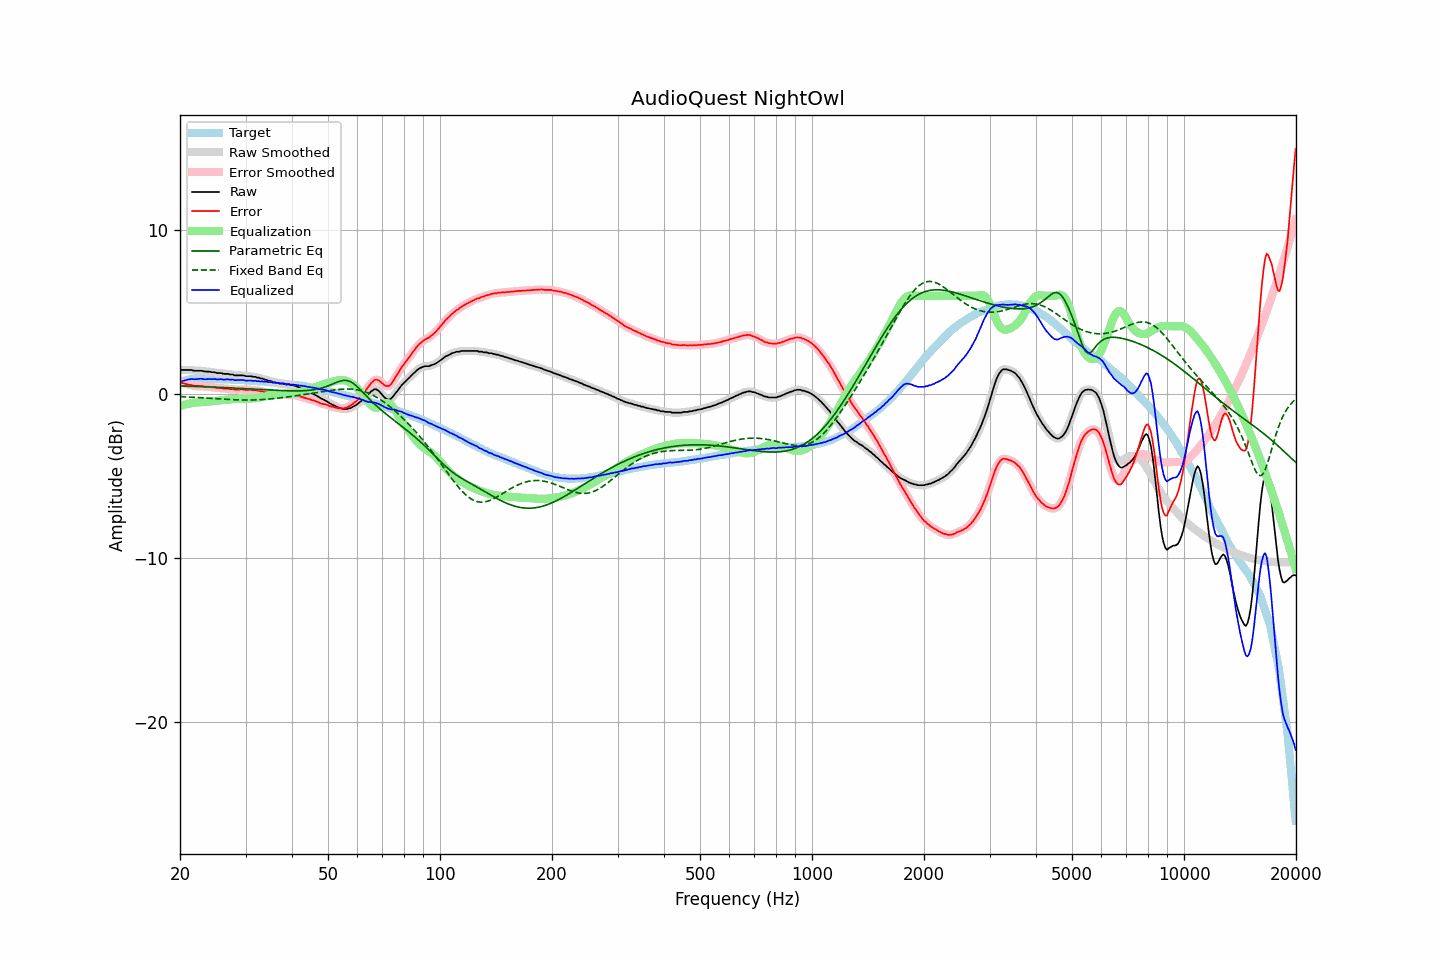

Values plotted in this chart, from the file beside it:
frequency, raw, error, smoothed, error_smoothed, equalization, parametric_eq, fixed_band_eq, equalized_raw, equalized_smoothed, target
20.00, 1.48, 0.72, 1.48, 0.72, -0.73, 0.50, -0.15, 0.75, 0.75, 0.76
20.20, 1.48, 0.69, 1.48, 0.69, -0.69, 0.50, -0.15, 0.79, 0.79, 0.79
20.40, 1.48, 0.66, 1.48, 0.66, -0.66, 0.50, -0.16, 0.82, 0.82, 0.82
20.61, 1.48, 0.64, 1.48, 0.64, -0.64, 0.50, -0.16, 0.85, 0.85, 0.84
20.81, 1.48, 0.61, 1.48, 0.61, -0.61, 0.49, -0.17, 0.87, 0.87, 0.87
21.02, 1.48, 0.58, 1.48, 0.59, -0.59, 0.49, -0.17, 0.89, 0.90, 0.90
21.23, 1.48, 0.57, 1.48, 0.57, -0.57, 0.49, -0.17, 0.91, 0.91, 0.91
21.44, 1.48, 0.56, 1.47, 0.55, -0.55, 0.48, -0.18, 0.93, 0.92, 0.92
21.66, 1.45, 0.53, 1.45, 0.53, -0.53, 0.48, -0.18, 0.92, 0.92, 0.93
21.87, 1.43, 0.51, 1.44, 0.51, -0.52, 0.48, -0.19, 0.91, 0.92, 0.92
22.09, 1.43, 0.50, 1.43, 0.50, -0.51, 0.47, -0.20, 0.92, 0.92, 0.93
22.31, 1.43, 0.50, 1.43, 0.50, -0.50, 0.47, -0.20, 0.93, 0.93, 0.93
22.54, 1.43, 0.50, 1.43, 0.50, -0.49, 0.47, -0.21, 0.94, 0.94, 0.93
22.76, 1.43, 0.50, 1.43, 0.50, -0.49, 0.46, -0.21, 0.94, 0.94, 0.93
22.99, 1.42, 0.50, 1.41, 0.49, -0.48, 0.46, -0.22, 0.94, 0.93, 0.92
23.22, 1.39, 0.47, 1.40, 0.48, -0.48, 0.46, -0.22, 0.91, 0.92, 0.92
23.45, 1.38, 0.46, 1.39, 0.47, -0.47, 0.45, -0.23, 0.91, 0.92, 0.92
23.69, 1.38, 0.46, 1.38, 0.46, -0.46, 0.45, -0.24, 0.92, 0.92, 0.92
23.92, 1.38, 0.46, 1.37, 0.45, -0.45, 0.44, -0.24, 0.93, 0.92, 0.92
24.16, 1.36, 0.43, 1.36, 0.44, -0.44, 0.44, -0.25, 0.92, 0.92, 0.93
24.40, 1.34, 0.41, 1.35, 0.43, -0.43, 0.44, -0.26, 0.91, 0.93, 0.93
24.65, 1.34, 0.43, 1.33, 0.41, -0.42, 0.43, -0.26, 0.93, 0.92, 0.92
24.89, 1.33, 0.42, 1.32, 0.40, -0.40, 0.43, -0.27, 0.93, 0.91, 0.91
25.14, 1.29, 0.38, 1.31, 0.39, -0.39, 0.42, -0.27, 0.90, 0.91, 0.91
25.39, 1.29, 0.38, 1.30, 0.38, -0.38, 0.42, -0.28, 0.91, 0.91, 0.91
25.65, 1.29, 0.38, 1.28, 0.37, -0.37, 0.42, -0.29, 0.92, 0.91, 0.91
25.91, 1.28, 0.38, 1.27, 0.37, -0.37, 0.41, -0.29, 0.92, 0.91, 0.90
26.16, 1.24, 0.34, 1.25, 0.35, -0.36, 0.41, -0.30, 0.88, 0.90, 0.90
26.43, 1.24, 0.34, 1.25, 0.35, -0.35, 0.40, -0.31, 0.89, 0.90, 0.90
26.69, 1.24, 0.34, 1.24, 0.34, -0.34, 0.40, -0.31, 0.90, 0.90, 0.90
26.96, 1.24, 0.34, 1.23, 0.33, -0.33, 0.39, -0.32, 0.91, 0.90, 0.90
27.23, 1.20, 0.31, 1.22, 0.32, -0.32, 0.39, -0.32, 0.88, 0.90, 0.89
27.50, 1.20, 0.31, 1.20, 0.31, -0.31, 0.38, -0.33, 0.89, 0.89, 0.89
27.77, 1.20, 0.32, 1.18, 0.30, -0.30, 0.38, -0.33, 0.90, 0.88, 0.88
28.05, 1.15, 0.27, 1.17, 0.29, -0.30, 0.37, -0.34, 0.85, 0.87, 0.88
28.33, 1.15, 0.28, 1.15, 0.28, -0.29, 0.37, -0.34, 0.86, 0.86, 0.87
28.62, 1.15, 0.28, 1.15, 0.28, -0.29, 0.36, -0.35, 0.86, 0.86, 0.87
28.90, 1.15, 0.28, 1.15, 0.29, -0.28, 0.36, -0.35, 0.87, 0.87, 0.87
29.19, 1.15, 0.30, 1.15, 0.29, -0.28, 0.35, -0.35, 0.87, 0.87, 0.85
29.48, 1.15, 0.29, 1.14, 0.29, -0.28, 0.35, -0.35, 0.87, 0.86, 0.86
29.78, 1.13, 0.28, 1.13, 0.28, -0.28, 0.34, -0.36, 0.85, 0.85, 0.85
30.08, 1.10, 0.25, 1.11, 0.26, -0.27, 0.34, -0.36, 0.83, 0.84, 0.85
30.38, 1.10, 0.26, 1.10, 0.26, -0.27, 0.33, -0.36, 0.83, 0.83, 0.84
30.68, 1.10, 0.27, 1.10, 0.27, -0.27, 0.33, -0.36, 0.83, 0.83, 0.83
30.99, 1.10, 0.28, 1.09, 0.26, -0.26, 0.32, -0.36, 0.84, 0.83, 0.82
31.30, 1.07, 0.25, 1.08, 0.26, -0.25, 0.32, -0.35, 0.82, 0.83, 0.82
31.61, 1.06, 0.24, 1.06, 0.25, -0.25, 0.31, -0.35, 0.81, 0.82, 0.82
31.93, 1.06, 0.25, 1.05, 0.24, -0.24, 0.31, -0.35, 0.82, 0.81, 0.81
32.24, 1.01, 0.22, 1.02, 0.23, -0.22, 0.30, -0.34, 0.79, 0.80, 0.79
32.57, 1.01, 0.22, 1.00, 0.21, -0.21, 0.29, -0.34, 0.80, 0.79, 0.79
32.89, 0.96, 0.17, 0.97, 0.19, -0.19, 0.29, -0.33, 0.77, 0.78, 0.79
33.22, 0.96, 0.18, 0.95, 0.17, -0.17, 0.28, -0.33, 0.79, 0.78, 0.78
33.55, 0.92, 0.15, 0.92, 0.15, -0.15, 0.28, -0.32, 0.77, 0.77, 0.77
33.89, 0.88, 0.12, 0.89, 0.13, -0.13, 0.27, -0.31, 0.75, 0.76, 0.76
34.23, 0.87, 0.11, 0.86, 0.10, -0.11, 0.27, -0.31, 0.76, 0.75, 0.76
34.57, 0.82, 0.08, 0.83, 0.09, -0.09, 0.26, -0.30, 0.73, 0.75, 0.74
34.92, 0.81, 0.08, 0.80, 0.07, -0.07, 0.26, -0.29, 0.74, 0.74, 0.73
35.27, 0.78, 0.05, 0.77, 0.05, -0.05, 0.25, -0.28, 0.73, 0.72, 0.73
35.62, 0.73, 0.02, 0.75, 0.03, -0.03, 0.25, -0.27, 0.70, 0.71, 0.71
35.97, 0.73, 0.03, 0.72, 0.02, -0.02, 0.24, -0.26, 0.71, 0.70, 0.70
... 635 more rows
